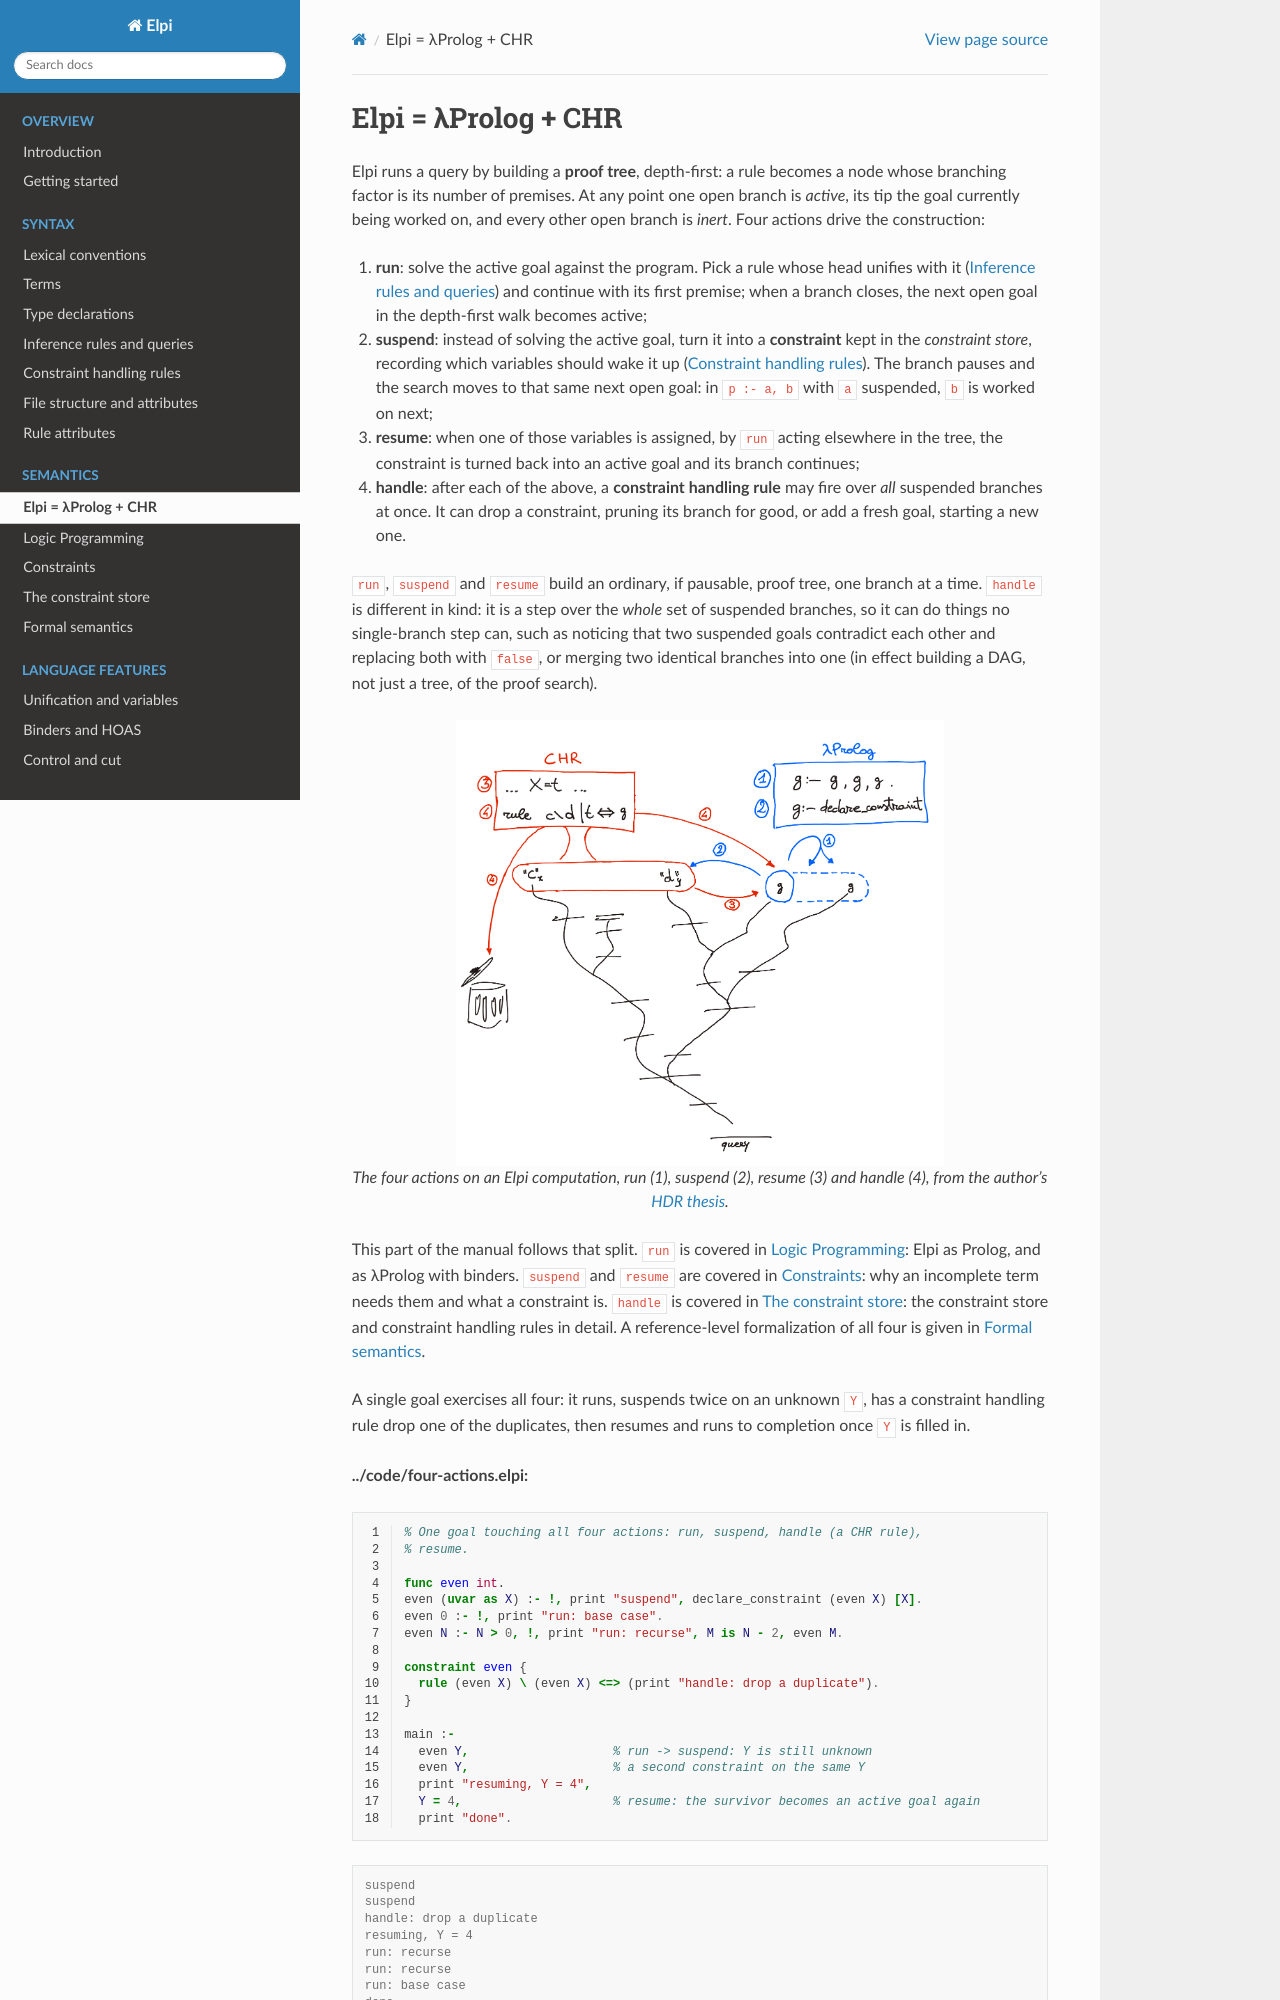

repository: LPCIC/elpi · page: semantics/overview.html · generator: sphinx

####################
Elpi = λProlog + CHR
####################

Elpi runs a query by building a **proof tree**, depth-first: a rule becomes a
node whose branching factor is its number of premises. At any point one open
branch is *active*, its tip the goal currently being worked on, and every
other open branch is *inert*. Four actions drive the construction:

1. **run**: solve the active goal against the program. Pick a rule whose head
   unifies with it (:doc:`../syntax/inference-rules-and-queries`) and continue
   with its first premise; when a branch closes, the next open goal in the
   depth-first walk becomes active;
2. **suspend**: instead of solving the active goal, turn it into a
   **constraint** kept in the *constraint store*, recording which variables
   should wake it up (:doc:`../syntax/constraint-handling-rules`). The branch
   pauses and the search moves to that same next open goal: in ``p :- a, b``
   with ``a`` suspended, ``b`` is worked on next;
3. **resume**: when one of those variables is assigned, by ``run`` acting
   elsewhere in the tree, the constraint is turned back into an active goal
   and its branch continues;
4. **handle**: after each of the above, a **constraint handling rule** may
   fire over *all* suspended branches at once. It can drop a constraint,
   pruning its branch for good, or add a fresh goal, starting a new one.

``run``, ``suspend`` and ``resume`` build an ordinary, if pausable, proof
tree, one branch at a time. ``handle`` is different in kind: it is a step
over the *whole* set of suspended branches, so it can do things no
single-branch step can, such as noticing that two suspended goals contradict
each other and replacing both with ``false``, or merging two identical
branches into one (in effect building a DAG, not just a tree, of the proof
search).

.. figure:: /_static/chr.png
   :alt: A proof tree under construction, with an active goal, inert goals, a
         branch suspended into a constraint, and a constraint handling rule
         connecting two suspended branches.
   :width: 70%
   :align: center

   The four actions on an Elpi computation, run (1), suspend (2), resume (3)
   and handle (4), from the author's :ref:`HDR thesis <bib-hdr>`.

This part of the manual follows that split. ``run`` is covered in
:doc:`logic-programming-model`: Elpi as Prolog, and as λProlog with binders.
``suspend`` and ``resume`` are covered in :doc:`constraints`: why an
incomplete term needs them and what a constraint is. ``handle`` is covered in
:doc:`chr`: the constraint store and constraint handling rules in detail. A
reference-level formalization of all four is given in :doc:`formal-semantics`.
